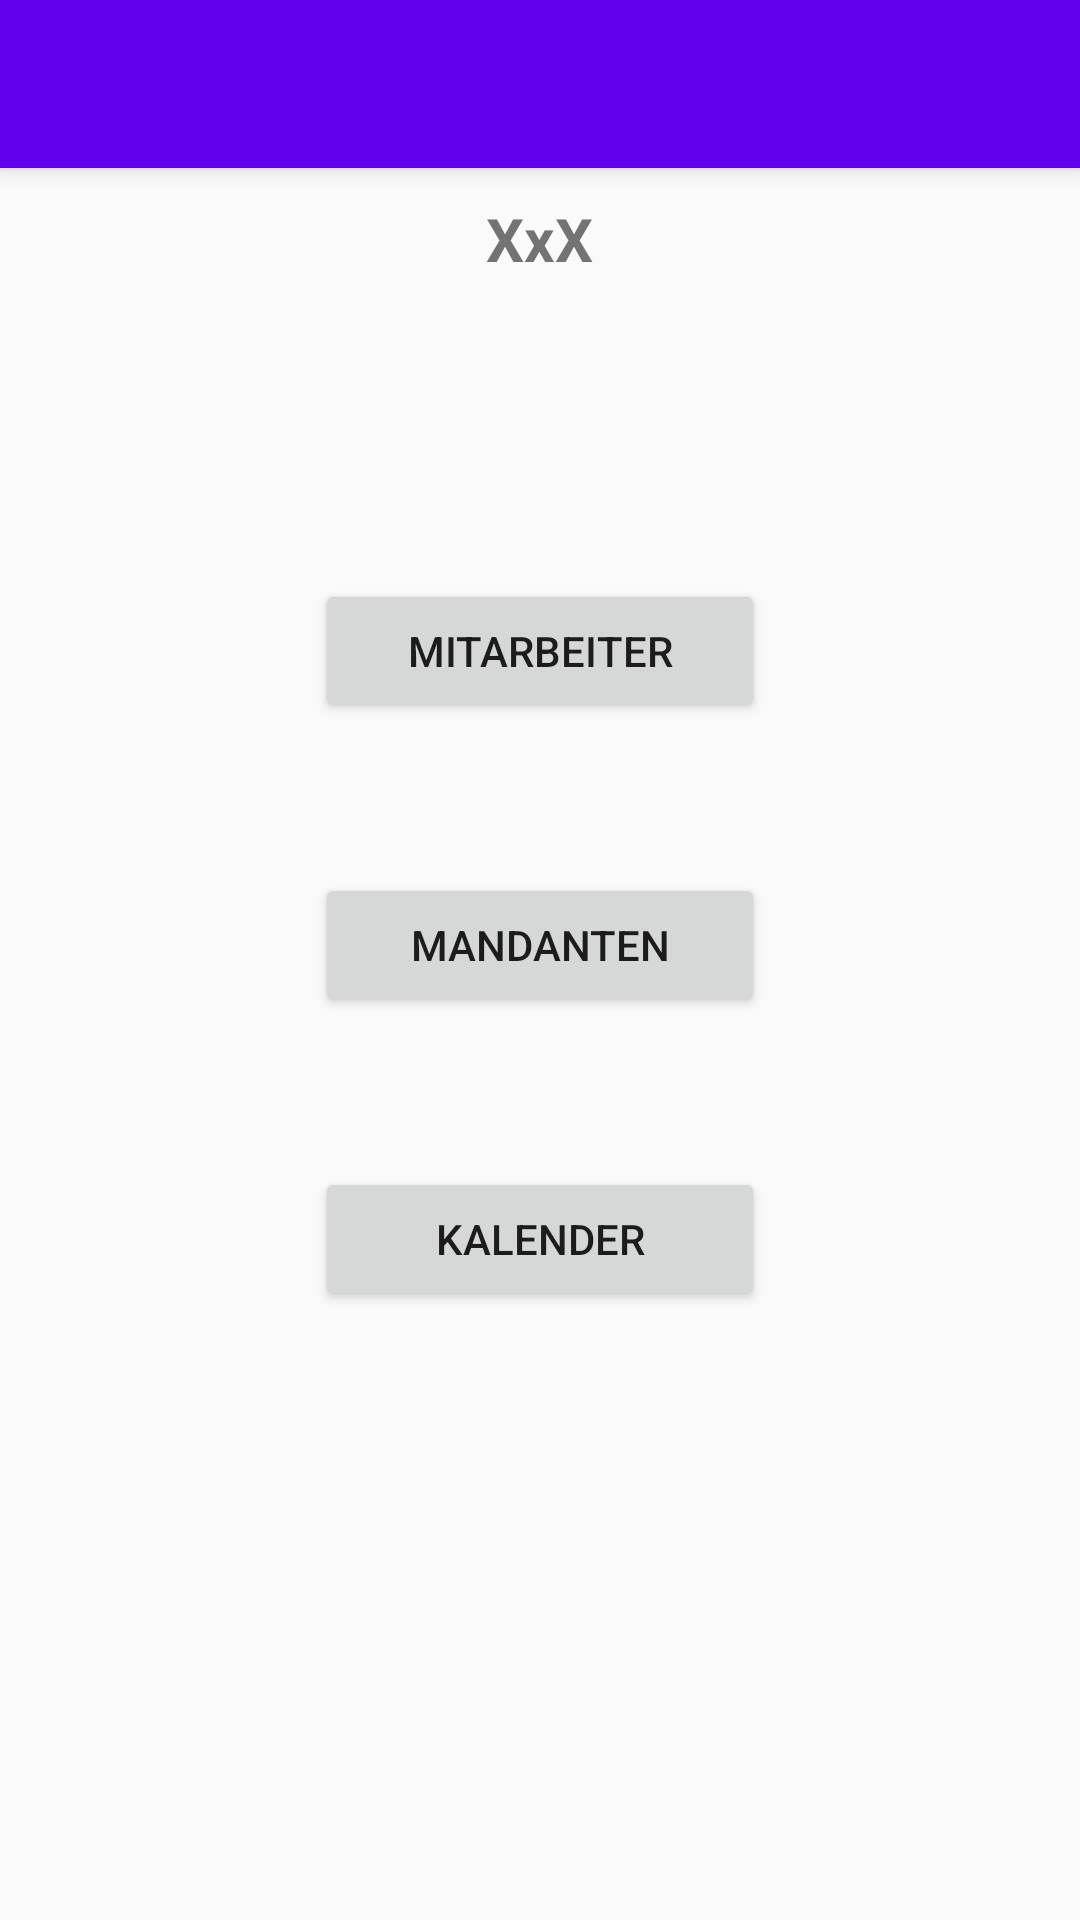

Produce the Android XML layout that renders to this screen, including the resource entries it uses.
<!-- AndroidManifest.xml: application theme AppTheme -->
<!-- res/layout/activity_main_menu.xml -->
<?xml version="1.0" encoding="utf-8"?>
<LinearLayout
    xmlns:android="http://schemas.android.com/apk/res/android"
    xmlns:tools="http://schemas.android.com/tools"
    android:layout_width="match_parent"
    android:layout_height="match_parent"
    tools:context=".MainMenu"
    android:layout_centerVertical="true"
    android:orientation="vertical">

    <include
        android:id="@+id/toolbarMain"
        layout="@layout/toolbar"/>

    <LinearLayout
        android:layout_width="match_parent"
        android:layout_height="match_parent"
        android:orientation="vertical"
        android:layout_margin="10dp">

        <TextView
            android:id="@+id/wilkommenText"
            android:layout_width="wrap_content"
            android:layout_height="wrap_content"
            android:text="XxX"
            android:textSize="20sp"
            android:textStyle="bold"
            android:layout_gravity="center"/>

        <Button
            android:id="@+id/kontaktenButton"
            android:layout_width="150dp"
            android:layout_height="wrap_content"
            android:text="Mitarbeiter"
            android:layout_marginTop="100dp"
            android:layout_gravity="center"/>

        <Button
            android:id="@+id/clientsButton"
            android:layout_width="150dp"
            android:layout_height="wrap_content"
            android:text="Mandanten"
            android:layout_marginTop="50dp"
            android:layout_gravity="center"/>

        <Button
            android:id="@+id/kalenderButton"
            android:layout_width="150dp"
            android:layout_height="wrap_content"
            android:text="Kalender"
            android:layout_marginTop="50dp"
            android:layout_gravity="center"/>

    </LinearLayout>

</LinearLayout>
<!-- res/layout/toolbar.xml (included above) -->
<?xml version="1.0" encoding="utf-8"?>
<android.support.v7.widget.Toolbar
    xmlns:android="http://schemas.android.com/apk/res/android"
    android:layout_width="match_parent"
    android:layout_height="wrap_content"
    android:background="@color/colorPrimary"
    android:elevation="4dp"
    xmlns:app="http://schemas.android.com/apk/res-auto"
    android:theme="@style/ThemeOverlay.AppCompat.Dark.ActionBar"
    app:popupTheme="@style/Platform.ThemeOverlay.AppCompat.Light">

</android.support.v7.widget.Toolbar>
<!-- resources referenced by this layout -->
<resources>
  <style name="AppTheme" parent="Theme.AppCompat.Light.NoActionBar">
  
          
          <item name="colorPrimary">@color/colorPrimary</item>
          <item name="colorPrimaryDark">@color/colorPrimaryDark</item>
          <item name="colorAccent">@color/colorAccent</item>
      </style>
  <!-- not gathered from this repository: default colours our renderer supplied (Android Studio template values) -->
  <color name="colorPrimary">#FF6200EE</color>
  <color name="colorPrimaryDark">#FF3700B3</color>
  <color name="colorAccent">#FF03DAC5</color>
</resources>
